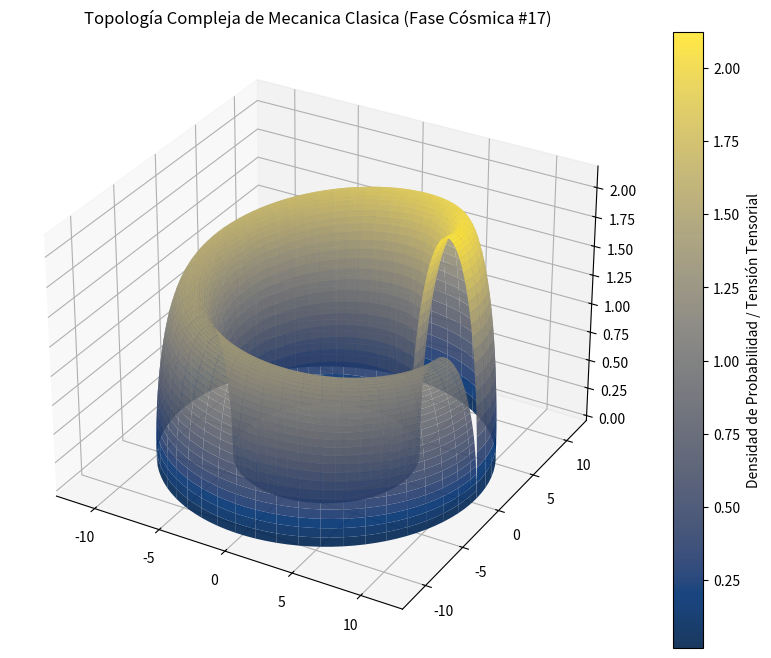

Write Python code to recreate this figure.
%matplotlib inline
# Simulación Cósmica: Mecanica Clasica - Variante 17
import numpy as np
import matplotlib.pyplot as plt
from mpl_toolkits.mplot3d import Axes3D

# Parámetros Físicos Cuánticos/Relativistas
alpha = 8.797
beta = 2.554
gamma = 2.137

u = np.linspace(0, 2 * np.pi, 100)
v = np.linspace(0, np.pi, 100)
U, V = np.meshgrid(u, v)

# Topología Espacio-Temporal Avanzada (Fase Cósmica)
X = (alpha + beta * np.cos(V)) * np.cos(U)
Y = (alpha + beta * np.cos(V)) * np.sin(U)
Z = gamma * np.sin(V) * np.exp(-U/10)

fig = plt.figure(figsize=(12, 8))
ax = fig.add_subplot(111, projection='3d')
surf = ax.plot_surface(X, Y, Z, cmap='cividis', edgecolor='none', alpha=0.9)

fig.colorbar(surf, ax=ax, label='Densidad de Probabilidad / Tensión Tensorial')
plt.title(r'Topología Compleja de Mecanica Clasica (Fase Cósmica #17)')
plt.show()
